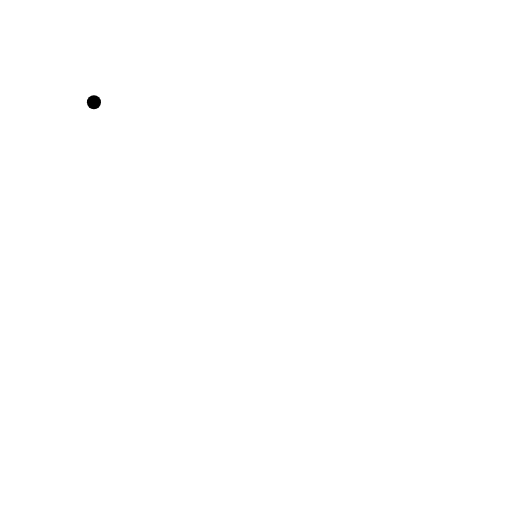
t = 0.00 s
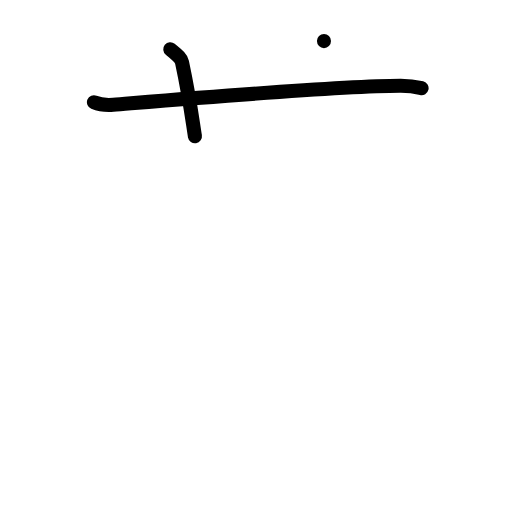
t = 2.00 s
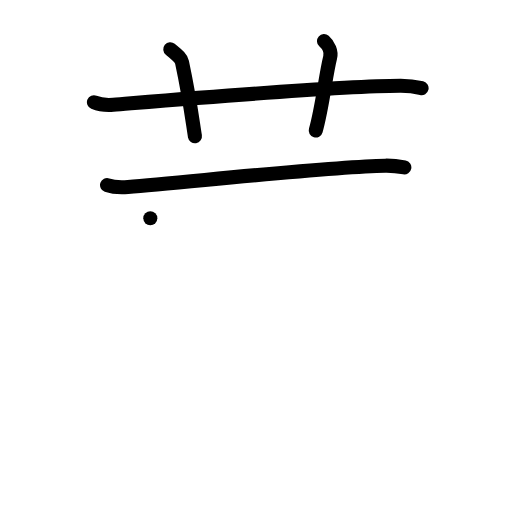
t = 4.00 s
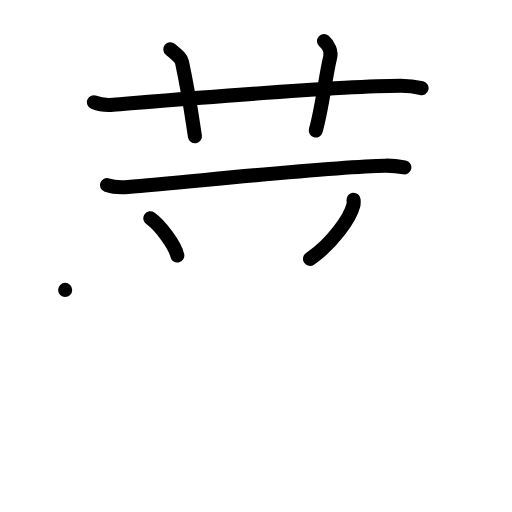
t = 6.00 s
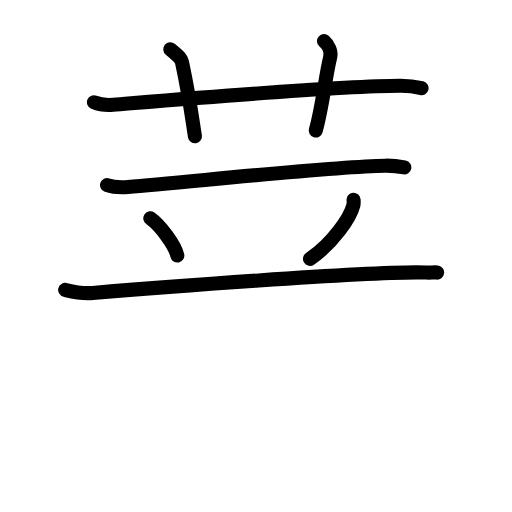
t = 6.83 s
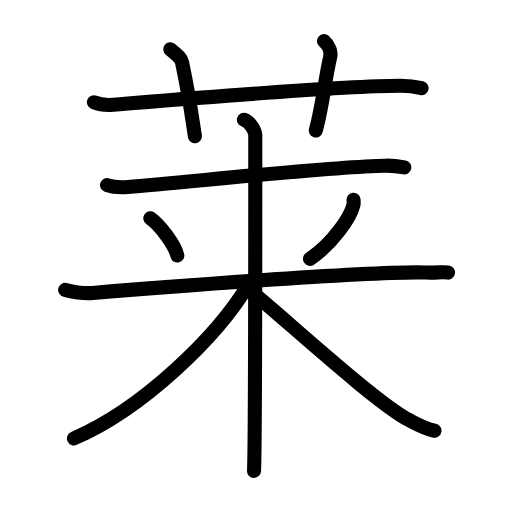
t = 10.00 s

The animated SVG that drew these frames (rendered in a browser with its animation timeline set to each time). Animation: 30 SMIL elements (animate=30); one cycle of 10.00 s.

<?xml version="1.0" encoding="UTF-8"?>
<!--
AniKanjiVG is licensed by CC-BY-SA Paul C. Sommerhoff (https://bitbucket.org/sommerhoff/anikanjivg).
AniKanjiVG uses KanjiVG which is licensed by CC-BY-SA Ulrich Apel (http://kanjivg.tagaini.net).
See also http://creativecommons.org/licenses/by-sa/3.0/
-->
<svg xmlns:kvg='http://kanjivg.tagaini.net' xmlns='http://www.w3.org/2000/svg' width='109' height='109' viewBox='0 0 109 109' style='fill:none;stroke:#000000;stroke-width:3;stroke-linecap:round;stroke-linejoin:round;' id="kvg:kanji_083b1"><g id="kvg:083b1" kvg:element="莱"><g id="kvg:083b1-g1" kvg:element="艹" kvg:variant="true" kvg:original="艸" kvg:position="top" kvg:radical="general"><path id="kvg:083b1-s1" kvg:type="㇐" d="M20,21.77c1.29,0.53,2.8,0.63,4.1,0.53c11.9-0.96,47.4-3.96,61.12-4.03c2.16-0.01,3.45,0.25,4.53,0.51"><animate attributeName="d" begin="0.0s" dur="0.3333333333333333s" from="M20,21.77C20,21.77,20,21.77,20,21.77" to="M20,21.77c1.29,0.53,2.8,0.63,4.1,0.53" />
<animate attributeName="d" begin="0.3333333333333333s" dur="0.3333333333333333s" from="M20,21.77c1.29,0.53,2.8,0.63,4.1,0.53c0,0,0,0,0,0,0" to="M20,21.77c1.29,0.53,2.8,0.63,4.1,0.53c11.9-0.96,47.4-3.96,61.12-4.03" />
<animate attributeName="d" begin="0.6666666666666666s" dur="0.3333333333333333s" from="M20,21.77c1.29,0.53,2.8,0.63,4.1,0.53c11.9-0.96,47.4-3.96,61.12-4.03c0,0,0,0,0,0,0" to="M20,21.77c1.29,0.53,2.8,0.63,4.1,0.53c11.9-0.96,47.4-3.96,61.12-4.03c2.16-0.01,3.45,0.25,4.53,0.51" />
</path>
<path id="kvg:083b1-s2" kvg:type="㇑a" d="M36.25,10.5c1.75,1.43,2.31,1.87,2.5,2.75C40.5,21.5,41,26,41.5,29"><animate attributeName="d" begin="1.0s" dur="0.5s" from="M36.25,10.5C36.25,10.5,36.25,10.5,36.25,10.5" to="M36.25,10.5c1.75,1.43,2.31,1.87,2.5,2.75" />
<animate attributeName="d" begin="1.5s" dur="0.5s" from="M36.25,10.5c1.75,1.43,2.31,1.87,2.5,2.75c0,0,0,0,0,0,0" to="M36.25,10.5c1.75,1.43,2.31,1.87,2.5,2.75C40.5,21.5,41,26,41.5,29" />
<animate attributeName="d" begin="0s" dur="1.0s" from="M-100,-100" to="M-100,-100" />
</path>
<path id="kvg:083b1-s3" kvg:type="㇑a" d="M68.97,8.75c0.98,0.88,1.64,2.21,1.31,3.5c-0.98,3.94-1.64,10.5-3.06,15.53"><animate attributeName="d" begin="2.0s" dur="0.5s" from="M68.97,8.75C68.97,8.75,68.97,8.75,68.97,8.75" to="M68.97,8.75c0.98,0.88,1.64,2.21,1.31,3.5" />
<animate attributeName="d" begin="2.5s" dur="0.5s" from="M68.97,8.75c0.98,0.88,1.64,2.21,1.31,3.5c0,0,0,0,0,0,0" to="M68.97,8.75c0.98,0.88,1.64,2.21,1.31,3.5c-0.98,3.94-1.64,10.5-3.06,15.53" />
<animate attributeName="d" begin="0s" dur="2.0s" from="M-100,-100" to="M-100,-100" />
</path>
</g>
<g id="kvg:083b1-g2" kvg:element="来" kvg:position="bottom"><path id="kvg:083b1-s4" kvg:type="㇐" d="M22.79,39.4c1.16,0.4,3.29,0.49,4.45,0.4c13.01-1.04,42.78-4.32,54.78-4.53c1.93-0.03,3.09,0.19,4.06,0.38"><animate attributeName="d" begin="3.0s" dur="0.3333333333333333s" from="M22.79,39.4C22.79,39.4,22.79,39.4,22.79,39.4" to="M22.79,39.4c1.16,0.4,3.29,0.49,4.45,0.4" />
<animate attributeName="d" begin="3.3333333333333335s" dur="0.3333333333333333s" from="M22.79,39.4c1.16,0.4,3.29,0.49,4.45,0.4c0,0,0,0,0,0,0" to="M22.79,39.4c1.16,0.4,3.29,0.49,4.45,0.4c13.01-1.04,42.78-4.32,54.78-4.53" />
<animate attributeName="d" begin="3.6666666666666665s" dur="0.3333333333333333s" from="M22.79,39.4c1.16,0.4,3.29,0.49,4.45,0.4c13.01-1.04,42.78-4.32,54.78-4.53c0,0,0,0,0,0,0" to="M22.79,39.4c1.16,0.4,3.29,0.49,4.45,0.4c13.01-1.04,42.78-4.32,54.78-4.53c1.93-0.03,3.09,0.19,4.06,0.38" />
<animate attributeName="d" begin="0s" dur="3.0s" from="M-100,-100" to="M-100,-100" />
</path>
<g id="kvg:083b1-g3" kvg:element="米"><path id="kvg:083b1-s5" kvg:type="㇔" d="M32,46.47c2.08,1.47,5.23,5.64,5.75,7.93"><animate attributeName="d" begin="4.0s" dur="1.0s" from="M32,46.47C32,46.47,32,46.47,32,46.47" to="M32,46.47c2.08,1.47,5.23,5.64,5.75,7.93" />
<animate attributeName="d" begin="0s" dur="4.0s" from="M-100,-100" to="M-100,-100" />
</path>
<path id="kvg:083b1-s6" kvg:type="㇒" d="M75.27,42.52c0.03,0.3,0.05,0.77-0.05,1.19c-0.63,2.51-4.26,8.02-9.22,11.4"><animate attributeName="d" begin="5.0s" dur="0.5s" from="M75.27,42.52C75.27,42.52,75.27,42.52,75.27,42.52" to="M75.27,42.52c0.03,0.3,0.05,0.77-0.05,1.19" />
<animate attributeName="d" begin="5.5s" dur="0.5s" from="M75.27,42.52c0.03,0.3,0.05,0.77-0.05,1.19c0,0,0,0,0,0,0" to="M75.27,42.52c0.03,0.3,0.05,0.77-0.05,1.19c-0.63,2.51-4.26,8.02-9.22,11.4" />
<animate attributeName="d" begin="0s" dur="5.0s" from="M-100,-100" to="M-100,-100" />
</path>
<g id="kvg:083b1-g4" kvg:element="木"><path id="kvg:083b1-s7" kvg:type="㇐" d="M13.87,61.72c0.92,0.22,3.41,0.86,5.86,0.65c10.3-0.87,60.22-4.78,71.02-4.34c2.46,0.1,3.08-0.22,4.63,0"><animate attributeName="d" begin="6.0s" dur="0.3333333333333333s" from="M13.87,61.72C13.87,61.72,13.87,61.72,13.87,61.72" to="M13.87,61.72c0.92,0.22,3.41,0.86,5.86,0.65" />
<animate attributeName="d" begin="6.333333333333333s" dur="0.3333333333333333s" from="M13.87,61.72c0.92,0.22,3.41,0.86,5.86,0.65c0,0,0,0,0,0,0" to="M13.87,61.72c0.92,0.22,3.41,0.86,5.86,0.65c10.3-0.87,60.22-4.78,71.02-4.34" />
<animate attributeName="d" begin="6.666666666666667s" dur="0.3333333333333333s" from="M13.87,61.72c0.92,0.22,3.41,0.86,5.86,0.65c10.3-0.87,60.22-4.78,71.02-4.34c0,0,0,0,0,0,0" to="M13.87,61.72c0.92,0.22,3.41,0.86,5.86,0.65c10.3-0.87,60.22-4.78,71.02-4.34c2.46,0.1,3.08-0.22,4.63,0" />
<animate attributeName="d" begin="0s" dur="6.0s" from="M-100,-100" to="M-100,-100" />
</path>
<path id="kvg:083b1-s8" kvg:type="㇑" d="M51.92,25.5c1.35,0.43,2.43,2.41,2.43,3.32c0,3.93,0,66-0.27,71.43"><animate attributeName="d" begin="7.0s" dur="0.5s" from="M51.92,25.5C51.92,25.5,51.92,25.5,51.92,25.5" to="M51.92,25.5c1.35,0.43,2.43,2.41,2.43,3.32" />
<animate attributeName="d" begin="7.5s" dur="0.5s" from="M51.92,25.5c1.35,0.43,2.43,2.41,2.43,3.32c0,0,0,0,0,0,0" to="M51.92,25.5c1.35,0.43,2.43,2.41,2.43,3.32c0,3.93,0,66-0.27,71.43" />
<animate attributeName="d" begin="0s" dur="7.0s" from="M-100,-100" to="M-100,-100" />
</path>
<path id="kvg:083b1-s9" kvg:type="㇒" d="M52.92,60.48c-6.54,11.02-22.45,26.5-37.17,32.85"><animate attributeName="d" begin="8.0s" dur="1.0s" from="M52.92,60.48C52.92,60.48,52.92,60.48,52.92,60.48" to="M52.92,60.48c-6.54,11.02-22.45,26.5-37.17,32.85" />
<animate attributeName="d" begin="0s" dur="8.0s" from="M-100,-100" to="M-100,-100" />
</path>
<path id="kvg:083b1-s10" kvg:type="㇏" d="M53.75,62.29C60.5,67.75,80,85.75,87.08,89.43c2.05,1.07,3.52,1.89,5.42,2.27"><animate attributeName="d" begin="9.0s" dur="0.5s" from="M53.75,62.29C53.75,62.29,53.75,62.29,53.75,62.29" to="M53.75,62.29C60.5,67.75,80,85.75,87.08,89.43" />
<animate attributeName="d" begin="9.5s" dur="0.5s" from="M53.75,62.29C60.5,67.75,80,85.75,87.08,89.43c0,0,0,0,0,0,0" to="M53.75,62.29C60.5,67.75,80,85.75,87.08,89.43c2.05,1.07,3.52,1.89,5.42,2.27" />
<animate attributeName="d" begin="0s" dur="9.0s" from="M-100,-100" to="M-100,-100" />
</path>
</g>
</g>
</g>
</g>
</svg>
